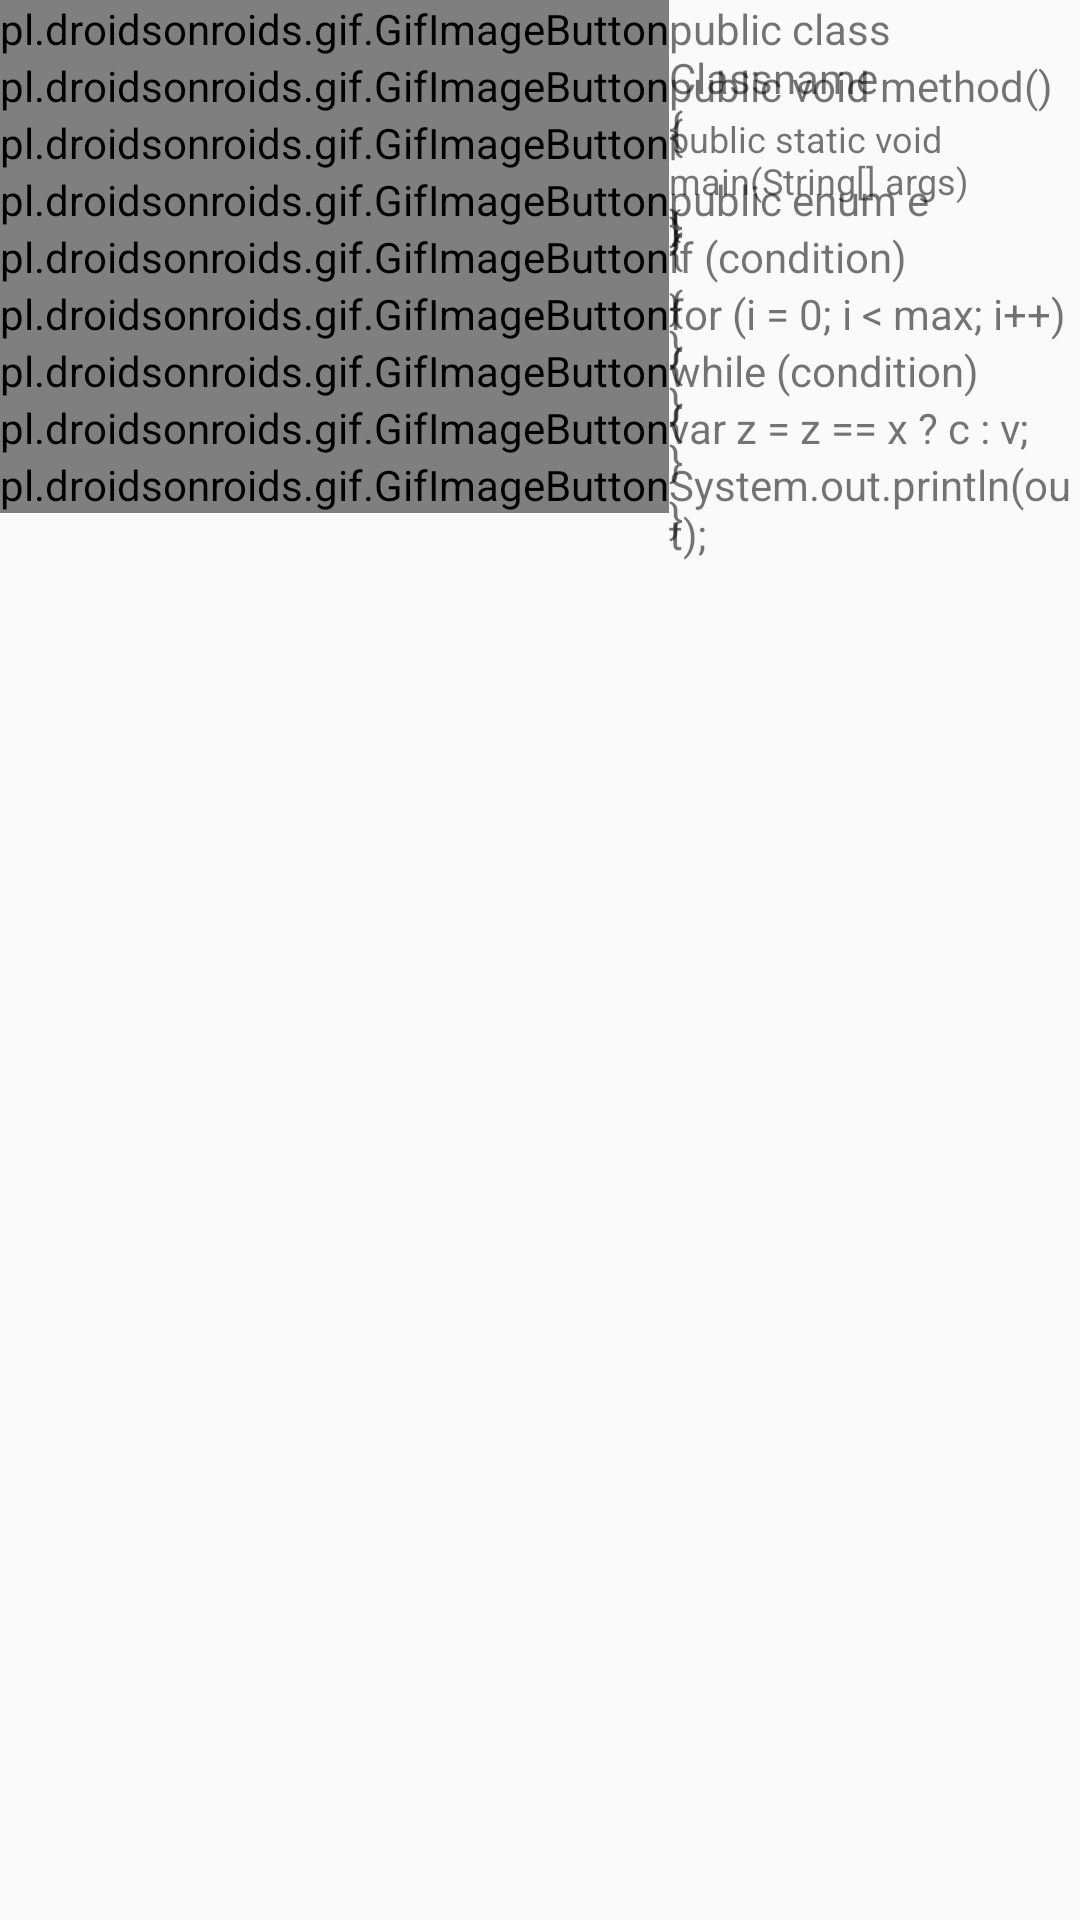

The Android layout XML behind this screen, and the referenced resources:
<!-- AndroidManifest.xml: application theme Theme.AppCompat.Light.NoActionBar -->
<!-- res/layout/activity_help.xml -->
<?xml version="1.0" encoding="utf-8"?>
<ScrollView
    xmlns:android="http://schemas.android.com/apk/res/android"
    android:layout_width="fill_parent"
    android:layout_height="fill_parent">

    <RelativeLayout xmlns:android="http://schemas.android.com/apk/res/android"
        xmlns:app="http://schemas.android.com/apk/res-auto"
        xmlns:tools="http://schemas.android.com/tools"
        android:layout_width="match_parent"
        android:layout_height="match_parent"
        tools:context="com.pp.mte.view.HelpActivity">

        <pl.droidsonroids.gif.GifImageButton
            android:id="@+id/cGif"
            android:layout_width="wrap_content"
            android:layout_height="wrap_content"
            android:src="@drawable/c"
            android:background="@color/white"
            ></pl.droidsonroids.gif.GifImageButton>

        <TextView
            android:id="@+id/classText"
            android:layout_width="wrap_content"
            android:layout_height="wrap_content"
            android:layout_toRightOf="@id/cGif"
            android:text="@string/classHelp" />

        <pl.droidsonroids.gif.GifImageButton
            android:id="@+id/methodGif"
            android:layout_width="wrap_content"
            android:layout_height="wrap_content"
            android:layout_below="@id/cGif"
            android:src="@drawable/method"
            android:background="@color/white"
            ></pl.droidsonroids.gif.GifImageButton>

        <TextView
            android:id="@+id/methodText"
            android:layout_width="wrap_content"
            android:layout_height="wrap_content"
            android:layout_below="@+id/cGif"
            android:layout_toEndOf="@+id/cGif"
            android:layout_toRightOf="@+id/cGif"
            android:text="@string/methodHelp" />

        <pl.droidsonroids.gif.GifImageButton
            android:id="@+id/mainGif"
            android:layout_width="wrap_content"
            android:layout_height="wrap_content"
            android:layout_below="@id/methodGif"
            android:src="@drawable/main"
            android:background="@color/white"
            ></pl.droidsonroids.gif.GifImageButton>

        <TextView
            android:id="@+id/mainText"
            android:layout_width="wrap_content"
            android:layout_height="wrap_content"
            android:layout_below="@+id/methodGif"
            android:layout_toEndOf="@+id/mainGif"
            android:layout_toRightOf="@+id/mainGif"
            android:text="@string/mainHelp"
            android:textSize="12sp" />

        <pl.droidsonroids.gif.GifImageButton
            android:id="@+id/eGif"
            android:layout_width="wrap_content"
            android:layout_height="wrap_content"
            android:layout_below="@id/mainGif"
            android:src="@drawable/e"
            android:background="@color/white"
            ></pl.droidsonroids.gif.GifImageButton>

        <TextView
            android:id="@+id/enumText"
            android:layout_width="wrap_content"
            android:layout_height="wrap_content"
            android:layout_below="@+id/mainGif"
            android:layout_toEndOf="@+id/eGif"
            android:layout_toRightOf="@+id/eGif"
            android:text="@string/enumHelp" />

        <pl.droidsonroids.gif.GifImageButton
            android:id="@+id/ifGif"
            android:layout_width="wrap_content"
            android:layout_height="wrap_content"
            android:layout_below="@id/eGif"
            android:src="@drawable/i"
            android:background="@color/white"
            ></pl.droidsonroids.gif.GifImageButton>

        <TextView
            android:id="@+id/ifText"
            android:layout_width="wrap_content"
            android:layout_height="wrap_content"
            android:layout_below="@+id/eGif"
            android:layout_toEndOf="@+id/ifGif"
            android:layout_toRightOf="@+id/ifGif"
            android:text="@string/ifHelp" />

        <pl.droidsonroids.gif.GifImageButton
            android:id="@+id/forGif"
            android:layout_width="wrap_content"
            android:layout_height="wrap_content"
            android:layout_below="@id/ifGif"
            android:src="@drawable/four"
            android:background="@color/white"
            ></pl.droidsonroids.gif.GifImageButton>

        <TextView
            android:id="@+id/forText"
            android:layout_width="wrap_content"
            android:layout_height="wrap_content"
            android:layout_below="@+id/ifGif"
            android:layout_toEndOf="@+id/forGif"
            android:layout_toRightOf="@+id/forGif"
            android:text="@string/forHelp" />

        <pl.droidsonroids.gif.GifImageButton
            android:id="@+id/whileGif"
            android:layout_width="wrap_content"
            android:layout_height="wrap_content"
            android:layout_below="@id/forGif"
            android:src="@drawable/w"
            android:background="@color/white"
            ></pl.droidsonroids.gif.GifImageButton>

        <TextView
            android:id="@+id/whileText"
            android:layout_width="wrap_content"
            android:layout_height="wrap_content"
            android:layout_below="@+id/forGif"
            android:layout_toEndOf="@+id/whileGif"
            android:layout_toRightOf="@+id/whileGif"
            android:text="@string/whileHelp" />

        <pl.droidsonroids.gif.GifImageButton
            android:id="@+id/conditionalGif"
            android:layout_width="wrap_content"
            android:layout_height="wrap_content"
            android:layout_below="@id/whileGif"
            android:src="@drawable/question"
            android:background="@color/white"
            ></pl.droidsonroids.gif.GifImageButton>

        <TextView
            android:id="@+id/conditionalText"
            android:layout_width="wrap_content"
            android:layout_height="wrap_content"
            android:layout_below="@+id/whileGif"
            android:layout_toEndOf="@+id/conditionalGif"
            android:layout_toRightOf="@+id/conditionalGif"
            android:text="@string/conditionalHelp" />

        <pl.droidsonroids.gif.GifImageButton
            android:id="@+id/printGif"
            android:layout_width="wrap_content"
            android:layout_height="wrap_content"
            android:layout_below="@id/conditionalGif"
            android:src="@drawable/print"
            android:background="@color/white"
            ></pl.droidsonroids.gif.GifImageButton>

        <TextView
            android:id="@+id/printText"
            android:layout_width="wrap_content"
            android:layout_height="wrap_content"
            android:layout_below="@+id/conditionalGif"
            android:layout_toEndOf="@+id/printGif"
            android:layout_toRightOf="@+id/printGif"
            android:text="@string/printHelp" />

</RelativeLayout>
</ScrollView>
<!-- resources referenced by this layout -->
<resources>
  <color name="white">#ffffff</color>
  <!-- drawable c: gif bitmap (drawable, 2627 bytes) -->
  <!-- drawable e: gif bitmap (drawable, 3635 bytes) -->
  <!-- drawable four: gif bitmap (drawable, 2601 bytes) -->
  <!-- drawable i: gif bitmap (drawable, 3523 bytes) -->
  <!-- drawable main: gif bitmap (drawable, 4330 bytes) -->
  <!-- drawable method: gif bitmap (drawable, 3356 bytes) -->
  <!-- drawable print: gif bitmap (drawable, 3108 bytes) -->
  <!-- drawable question: gif bitmap (drawable, 3035 bytes) -->
  <!-- drawable w: gif bitmap (drawable, 3823 bytes) -->
  <string name="classHelp">public class Classname \n{\n\n}</string>
  <string name="conditionalHelp">var z = z == x ? c : v;</string>
  <string name="enumHelp">public enum e \n{\n\n}</string>
  <string name="forHelp">for (i = 0; i &lt; max; i++) \n{\n\n}</string>
  <string name="ifHelp">if (condition) \n{\n\n}</string>
  <string name="mainHelp">public static void main(String[] args)\n{\n\n}</string>
  <string name="methodHelp">public void method() \n{\n\n}</string>
  <string name="printHelp">System.out.println(out);</string>
  <string name="whileHelp">while (condition) \n{\n\n}</string>
</resources>
